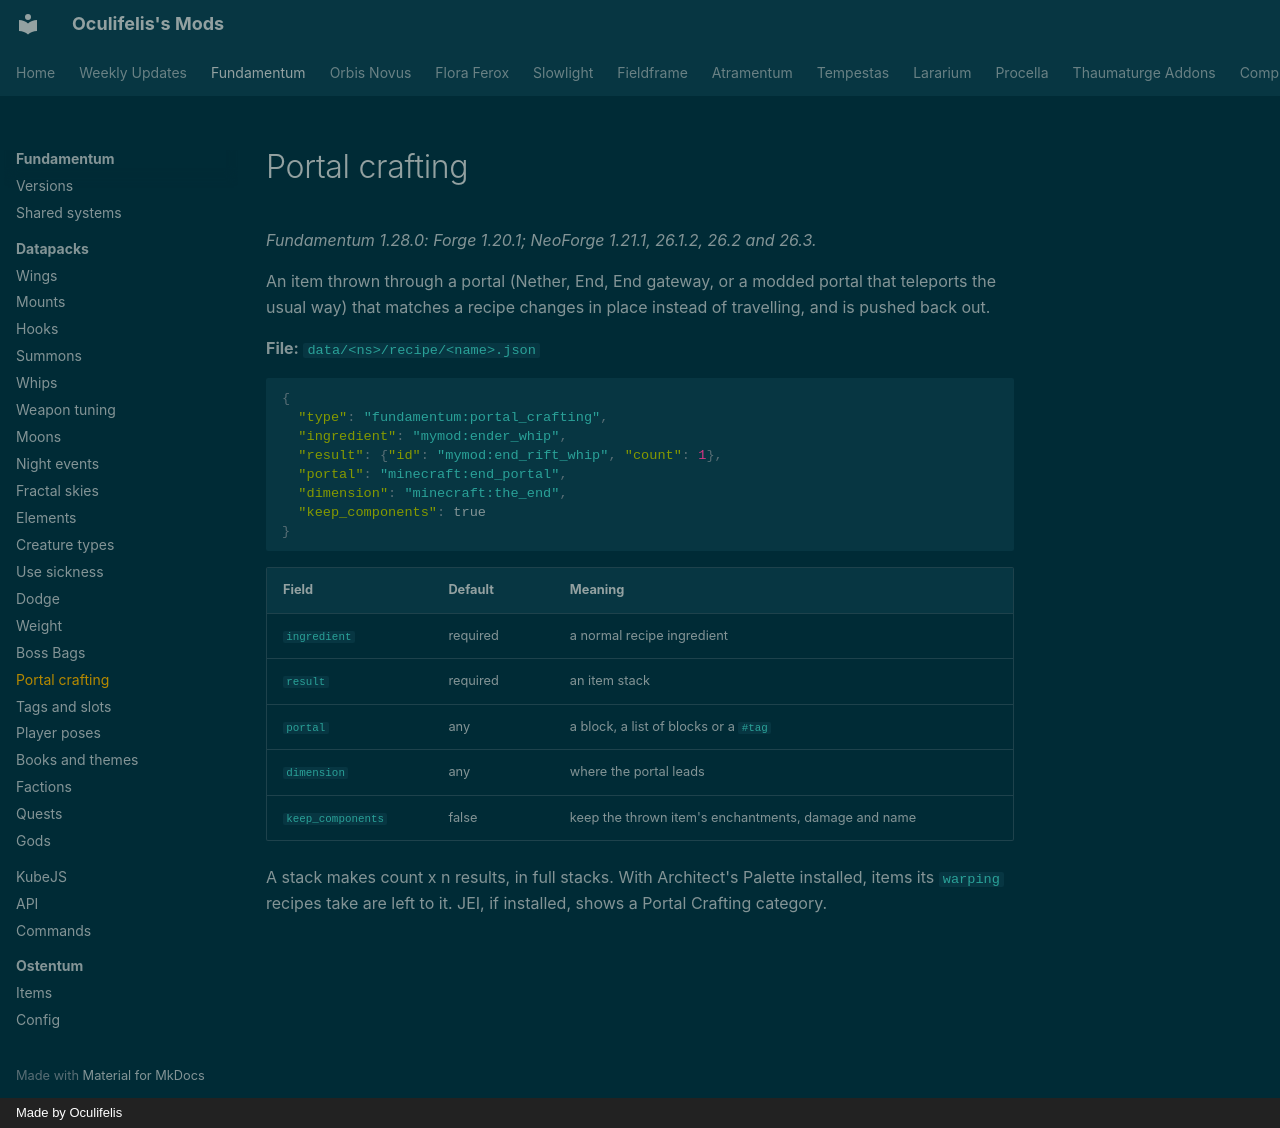

repository: Oculifelis/mod-wiki · page: fundamentum/datapack/portal-crafting/index.html · generator: mkdocs · copyright: Made by Oculifelis

# Portal crafting

*Fundamentum 1.28.0: Forge 1.20.1; NeoForge 1.21.1, 26.1.2, 26.2 and 26.3.*

An item thrown through a portal (Nether, End, End gateway, or a modded portal that teleports the usual way) that
matches a recipe changes in place instead of travelling, and is pushed back out.

**File:** `data/<ns>/recipe/<name>.json`

```json
{
  "type": "fundamentum:portal_crafting",
  "ingredient": "mymod:ender_whip",
  "result": {"id": "mymod:end_rift_whip", "count": 1},
  "portal": "minecraft:end_portal",
  "dimension": "minecraft:the_end",
  "keep_components": true
}
```

| Field | Default | Meaning |
|---|---|---|
| `ingredient` | required | a normal recipe ingredient |
| `result` | required | an item stack |
| `portal` | any | a block, a list of blocks or a `#tag` |
| `dimension` | any | where the portal leads |
| `keep_components` | false | keep the thrown item's enchantments, damage and name |

A stack makes count x n results, in full stacks. With Architect's Palette installed, items its `warping` recipes take
are left to it. JEI, if installed, shows a Portal Crafting category.
